4-way image classification set "ecg_image_data" from GitHub (nithishthammatam/final_project_02); label vocabulary: fusion beat, normal beat, supraventricular beat, ventricular beat.

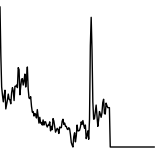
Label: normal beat

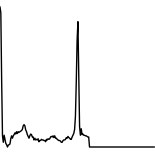
Label: normal beat

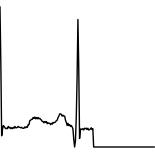
Label: normal beat

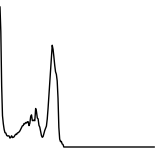
Label: fusion beat

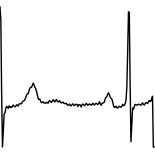
Label: normal beat

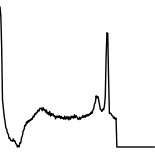
Label: ventricular beat
